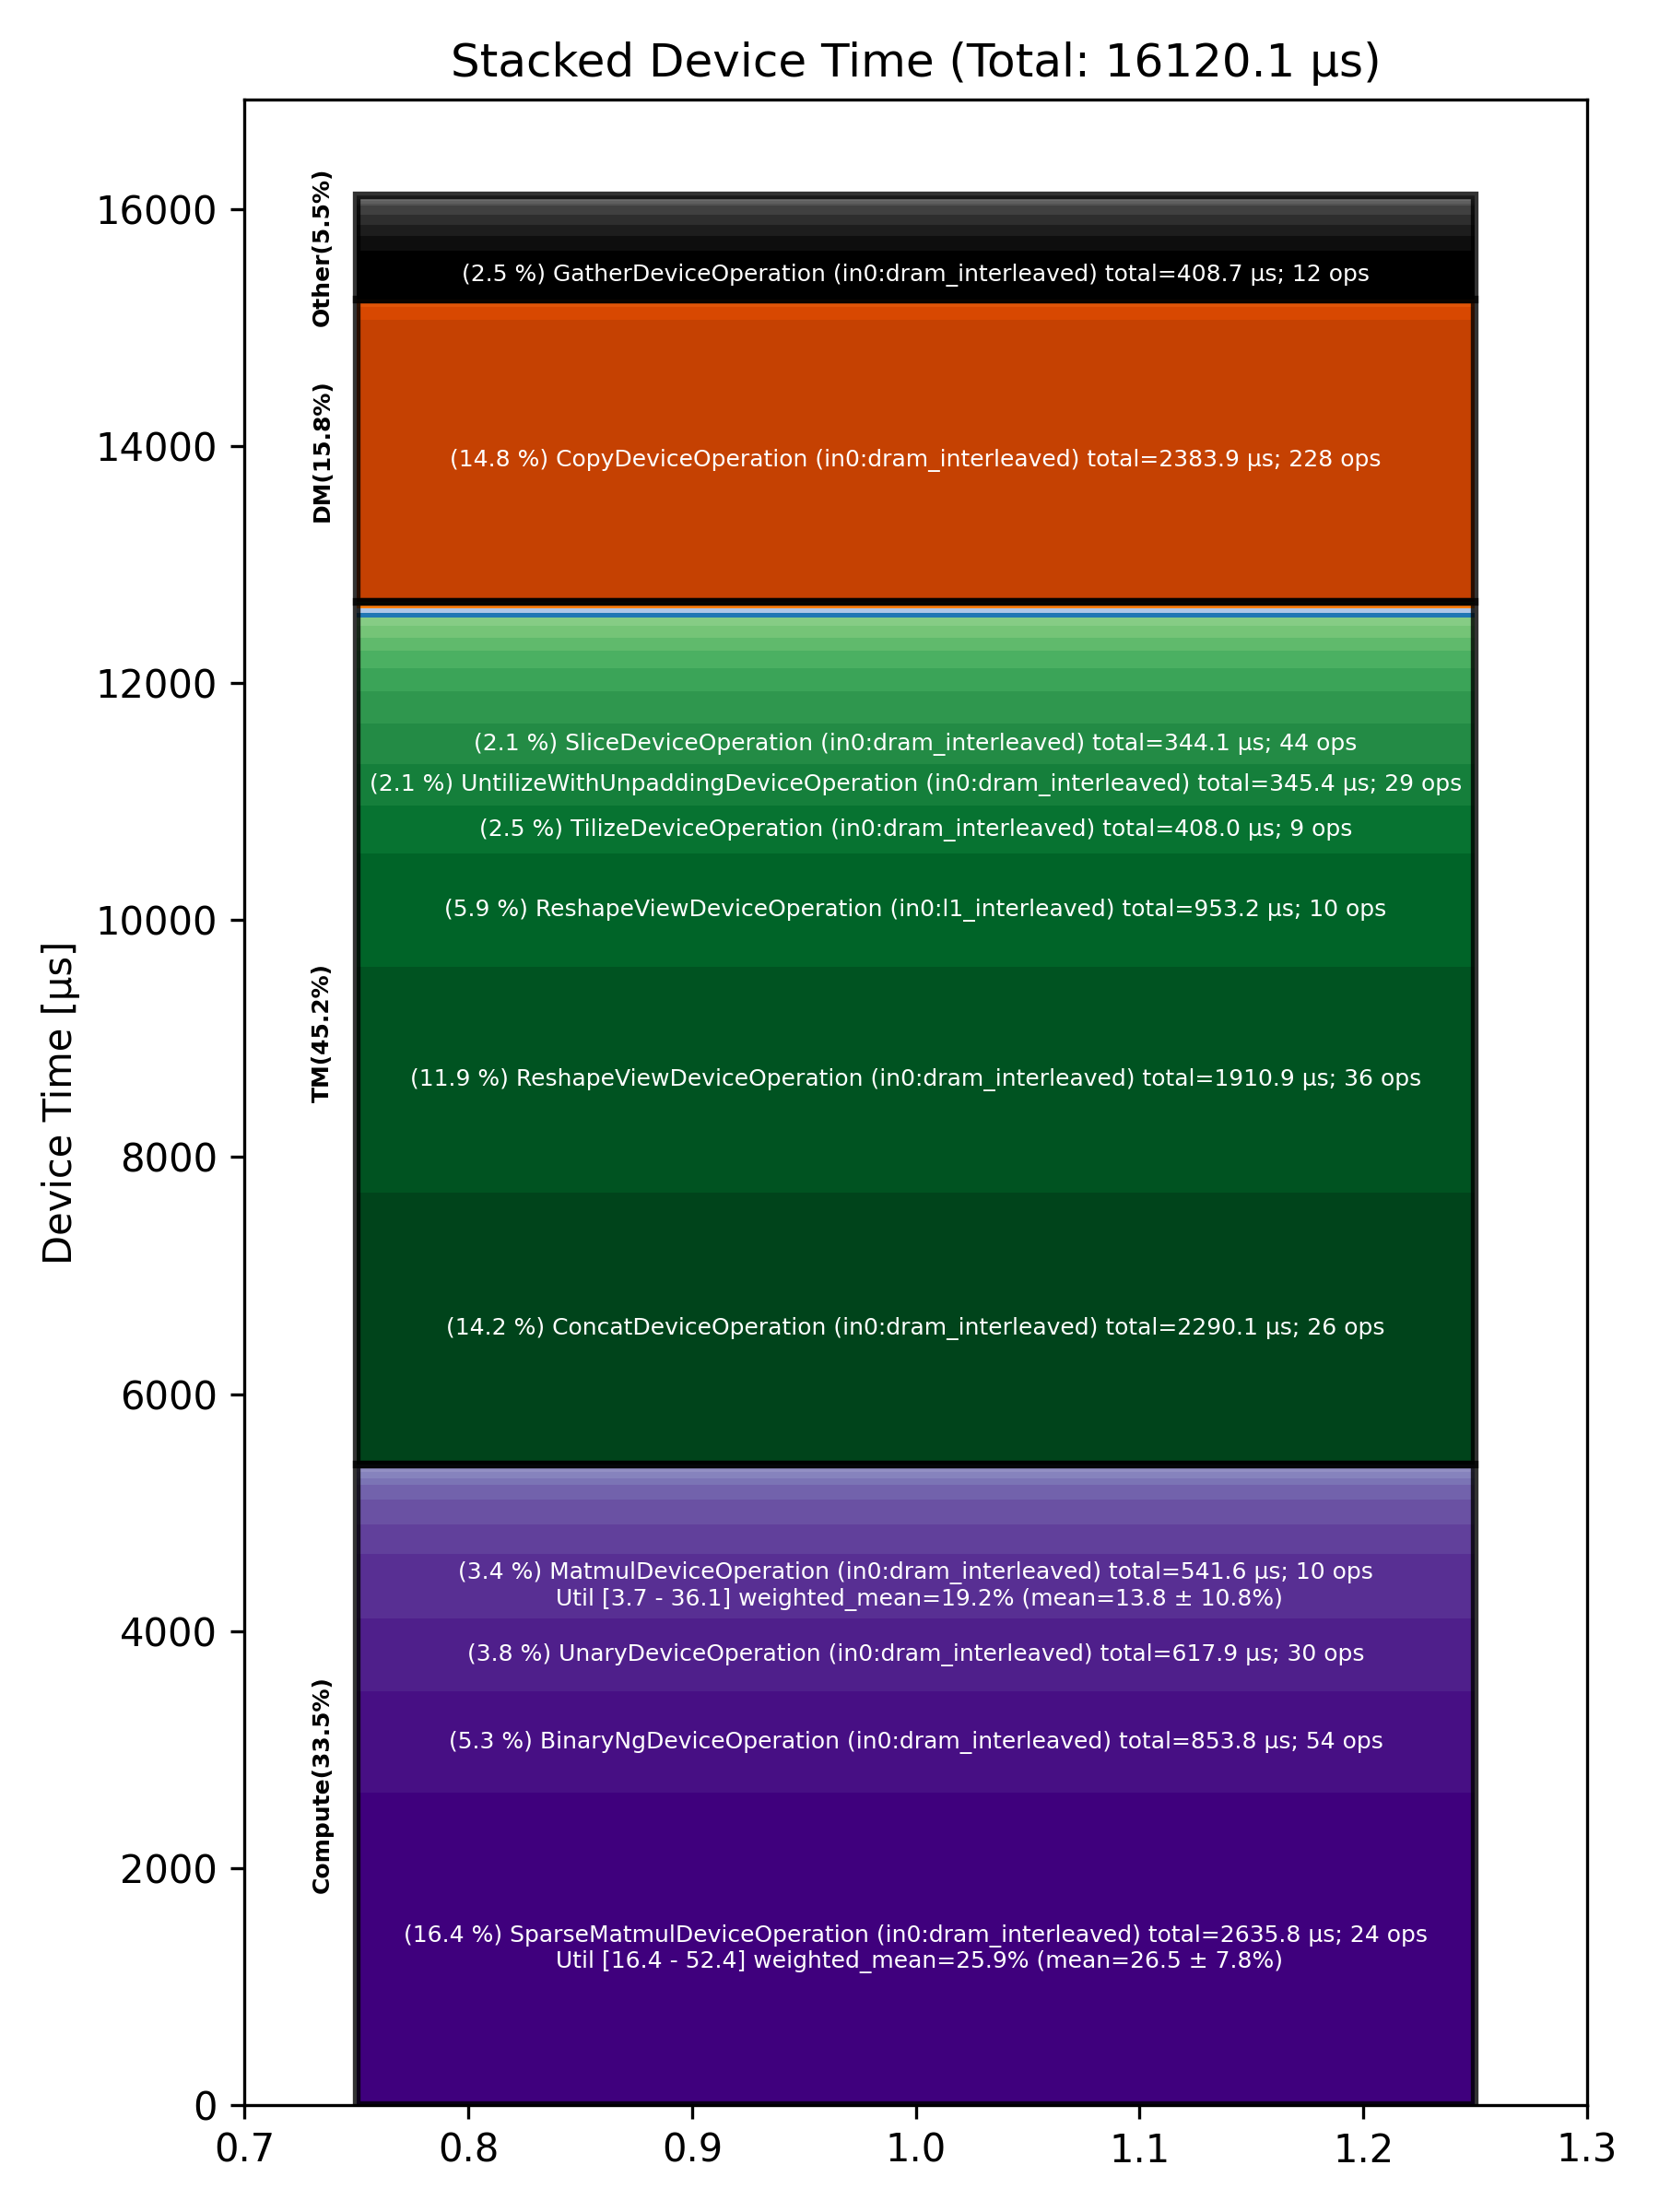

Data behind this chart, as committed beside it:
Total % [%], Op Code, Device Time Sum [μs], Op Count, Op Category, Min FLOPs [%], Max FLOPs [%], Mean FLOPs [%], Std FLOPs [%], Weighted Mean FLOPs [%]
16.35, SparseMatmulDeviceOperation (in0:dram_in…, 2636, 24, Compute, 16.45, 52.45, 26.46, 7.77, 25.90
14.79, CopyDeviceOperation (in0:dram_interleave…, 2384, 228, DM, , , , , 
14.21, ConcatDeviceOperation (in0:dram_interlea…, 2290, 26, TM, , , , , 
11.85, ReshapeViewDeviceOperation (in0:dram_int…, 1911, 36, TM, , , , , 
5.91, ReshapeViewDeviceOperation (in0:l1_inter…, 953.2, 10, TM, , , , , 
5.30, BinaryNgDeviceOperation (in0:dram_interl…, 853.8, 54, Compute, , , , , 
3.83, UnaryDeviceOperation (in0:dram_interleav…, 617.9, 30, Compute, , , , , 
3.36, MatmulDeviceOperation (in0:dram_interlea…, 541.6, 10, Compute, 3.75, 36.05, 13.83, 10.79, 19.19
2.54, GatherDeviceOperation (in0:dram_interlea…, 408.7, 12, Other, , , , , 
2.53, TilizeDeviceOperation (in0:dram_interlea…, 408, 9, TM, , , , , 
2.14, UntilizeWithUnpaddingDeviceOperation (in…, 345.4, 29, TM, , , , , 
2.13, SliceDeviceOperation (in0:dram_interleav…, 344.1, 44, TM, , , , , 
1.71, FillPadDeviceOperation (in0:dram_interle…, 276.3, 27, TM, , , , , 
1.56, BinaryNgDeviceOperation (in0:l1_interlea…, 251, 7, Compute, , , , , 
1.31, FastReduceNCDeviceOperation (in0:dram_in…, 210.8, 12, Compute, , , , , 
1.19, TilizeWithValPaddingDeviceOperation (in0…, 191.9, 8, TM, , , , , 
0.92, RepeatDeviceOperation (in0:dram_interlea…, 147.6, 5, TM, , , , , 
0.78, ReduceDeviceOperation (in0:dram_interlea…, 126.1, 14, Compute, , , , , 
0.77, ChunkGdnPrepOperation (in0:dram_interlea…, 124.7, 1, Other, , , , , 
0.69, UntilizeDeviceOperation (in0:dram_interl…, 111.5, 3, TM, , , , , 
0.66, AllGatherDeviceOperation (in0:dram_inter…, 106.8, 6, DM, , , , , 
0.63, TernaryDeviceOperation (in0:dram_interle…, 102.3, 4, TM, , , , , 
0.60, ChunkGdnScanOperation (in0:dram_interlea…, 96.60, 1, Other, , , , , 
0.52, QkvCausalConv1dSiluOperation (in0:dram_i…, 84.26, 1, Other, , , , , 
0.47, TopKDeviceOperation (in0:dram_interleave…, 76.24, 1, Other, , , , , 
0.43, PermuteDeviceOperation (in0:dram_interle…, 69.84, 13, TM, , , , , 
0.33, LayerNormDeviceOperation (in0:dram_inter…, 53.63, 2, Compute, , , , , 
0.33, ReduceDeviceOperation (in0:l1_interleave…, 52.68, 1, Compute, , , , , 
0.29, LayerNormDeviceOperation (in0:l1_interle…, 46.88, 2, Compute, , , , , 
0.22, FillPadDeviceOperation (in0:l1_interleav…, 35.91, 1, TM, , , , , 
0.22, UntilizeWithUnpaddingDeviceOperation (in…, 35.76, 1, TM, , , , , 
0.19, TypecastDeviceOperation (in0:dram_interl…, 30.43, 4, TM, , , , , 
0.16, ReduceScatterDeviceOperation (in0:dram_i…, 25.91, 1, DM, , , , , 
0.12, LayerNormPostAllGatherDeviceOperation (i…, 19.41, 1, Other, , , , , 
0.12, LayerNormPreAllGatherDeviceOperation (in…, 19.02, 1, Other, , , , , 
0.10, ReduceScatterDeviceOperation (in0:l1_int…, 16.57, 2, DM, , , , , 
0.09, LayerNormPreAllGatherDeviceOperation (in…, 14.66, 1, Other, , , , , 
0.09, LayerNormPostAllGatherDeviceOperation (i…, 14.35, 1, Other, , , , , 
0.08, ScatterDeviceOperation (in0:dram_interle…, 12.65, 1, Other, , , , , 
0.07, CloneOperation (in0:dram_interleaved), 11.30, 2, DM, , , , , 
0.07, PadDeviceOperation (in0:dram_interleaved…, 10.63, 1, TM, , , , , 
0.06, UnaryDeviceOperation (in0:l1_interleaved…, 9.71, 4, Compute, , , , , 
0.06, AllGatherDeviceOperation (in0:l1_interle…, 9.65, 1, DM, , , , , 
0.05, SliceDeviceOperation (in0:l1_interleaved…, 7.70, 2, TM, , , , , 
0.04, SoftmaxDeviceOperation (in0:dram_interle…, 6.35, 1, Compute, , , , , 
0.04, TernaryDeviceOperation (in0:l1_interleav…, 5.98, 1, TM, , , , , 
0.04, MeshPartitionDeviceOperation (in0:l1_int…, 5.69, 1, Other, , , , , 
0.02, UntilizeCodegenDeviceOperation (in0:dram…, 3.18, 1, Other, , , , , 
0.02, TransposeDeviceOperation (in0:dram_inter…, 2.90, 2, TM, , , , , 
